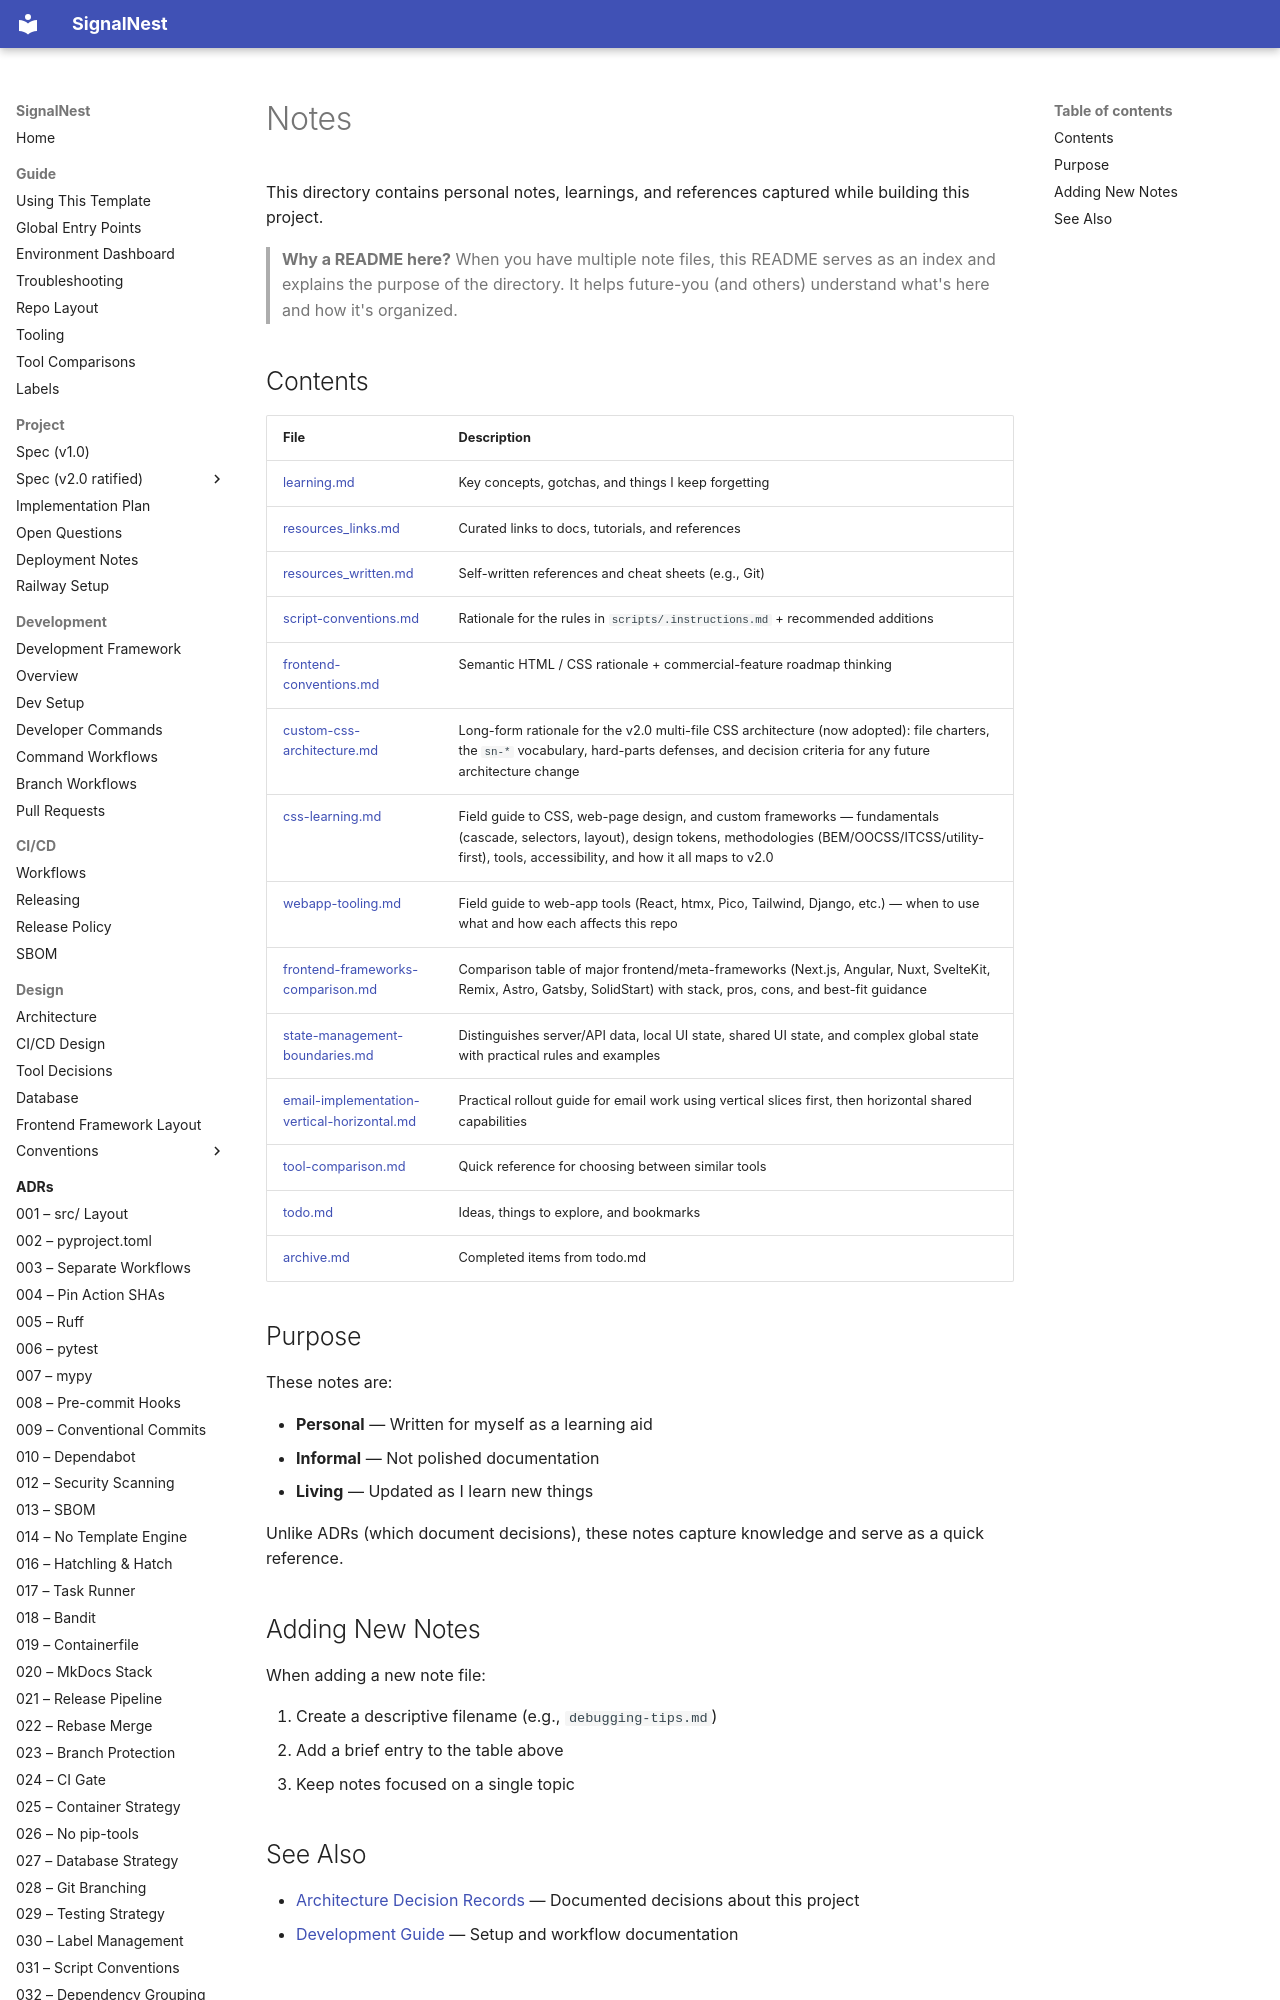

repository: JoJo275/feedback-triage-app · page: notes/index.html · generator: mkdocs

# Notes

<!-- TODO (template users): Keep or remove this directory. It's useful as a
     personal knowledge base during development but isn't required. If you
     keep it, replace the contents with your own notes. -->

This directory contains personal notes, learnings, and references captured while building this project.

> **Why a README here?** When you have multiple note files, this README serves as an index and explains the purpose of the directory. It helps future-you (and others) understand what's here and how it's organized.
